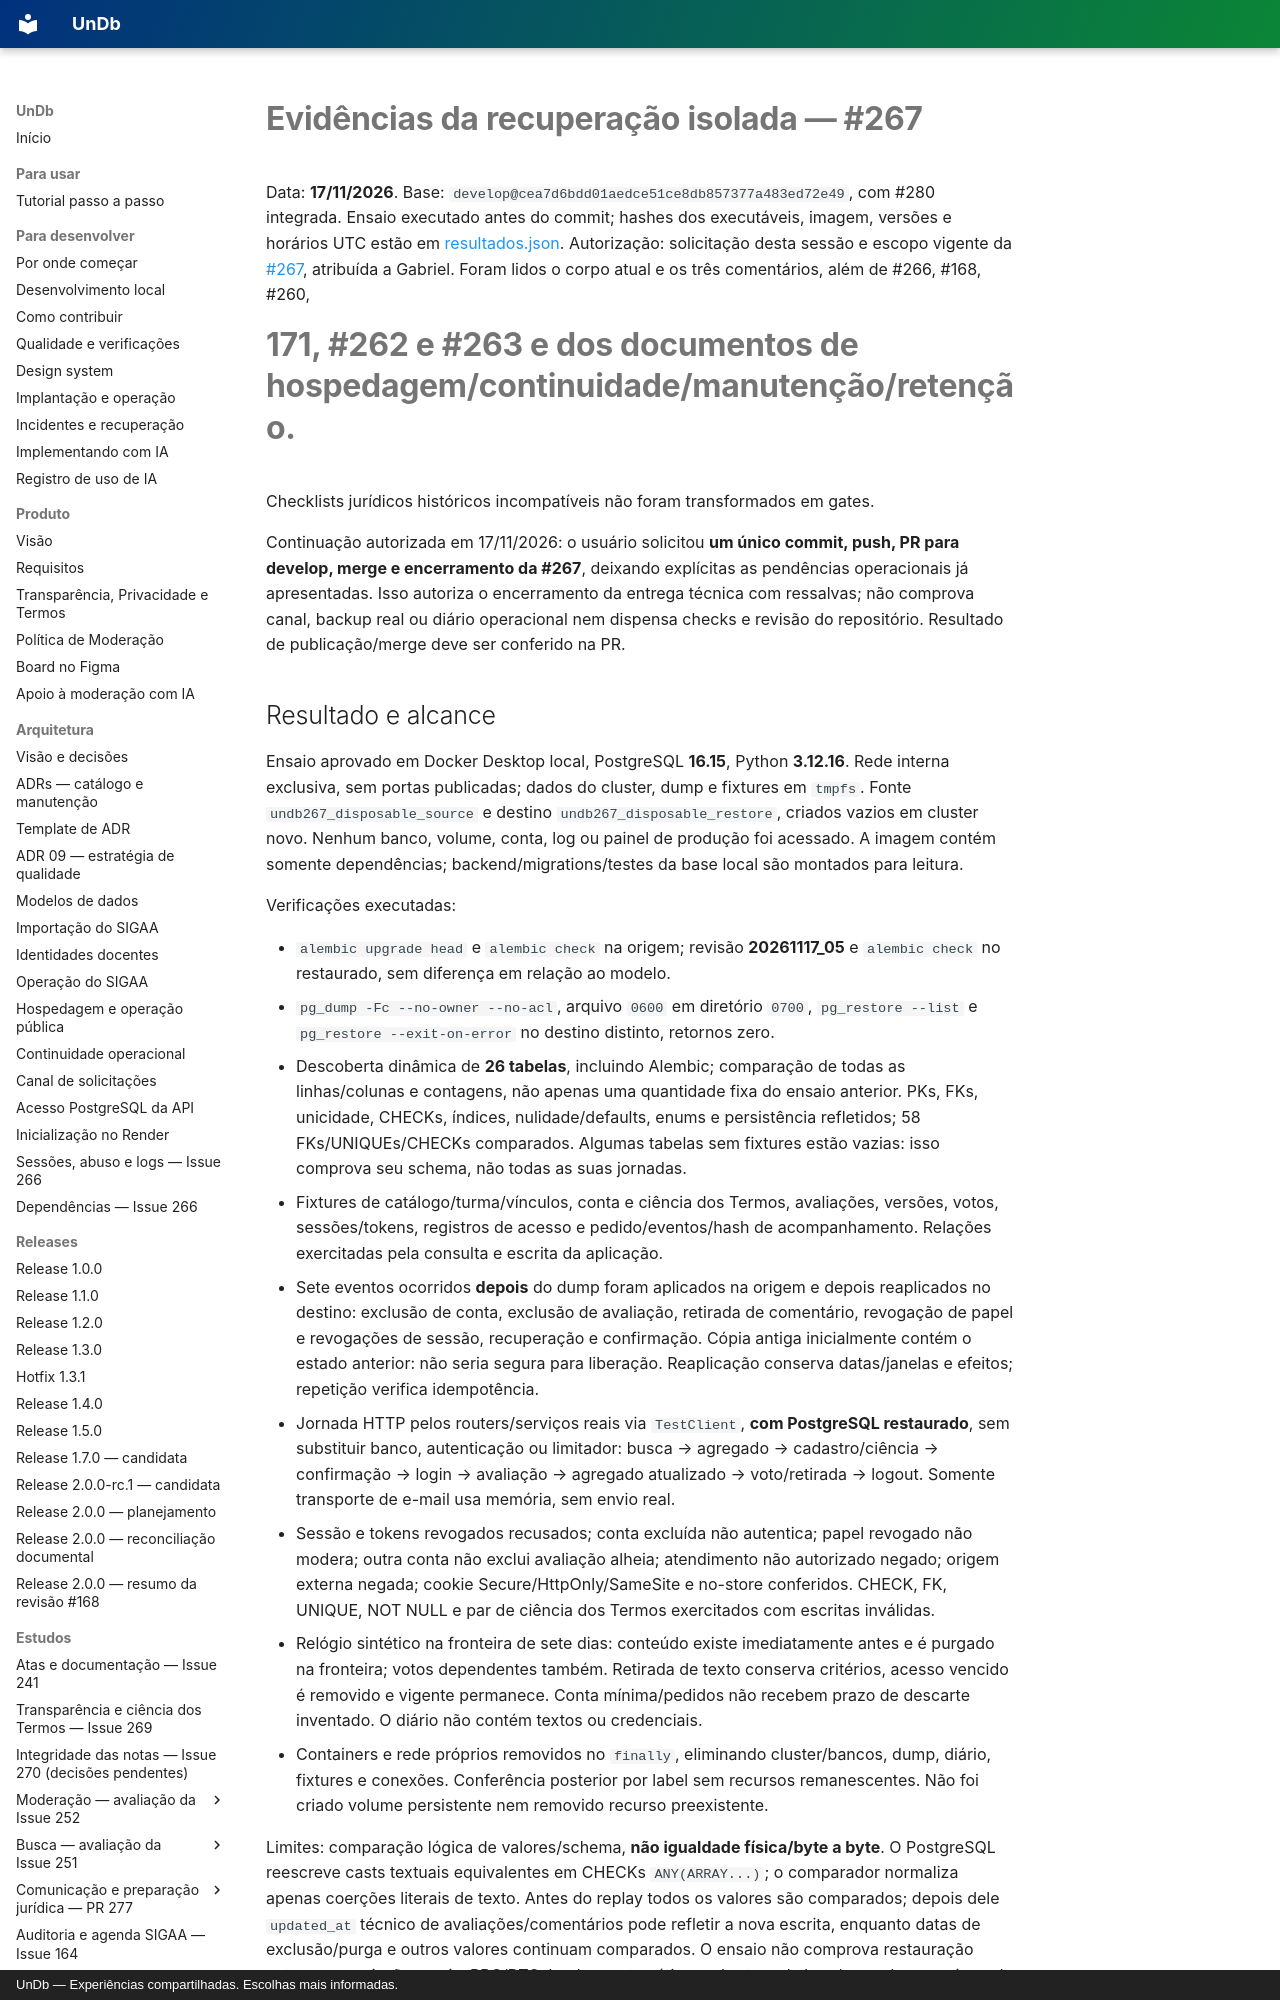

repository: unb-mds/2026-02-UnDb · page: seguranca/evidencias/issue-267/index.html · generator: mkdocs · copyright: UnDb — Experiências compartilhadas. Escolhas mais informadas.

# Evidências da recuperação isolada — #267

Data: **17/11/2026**. Base: `develop@cea7d6bdd01aedce51ce8db857377a483ed72e49`,
com #280 integrada. Ensaio executado antes do commit; hashes dos executáveis,
imagem, versões e horários UTC estão em [resultados.json](resultados.json).
Autorização: solicitação desta sessão e escopo vigente da
[#267](https://github.com/unb-mds/2026-02-UnDb/issues/267), atribuída a Gabriel.
Foram lidos o corpo atual e os três comentários, além de #266, #168, #260,
#171, #262 e #263 e dos documentos de hospedagem/continuidade/manutenção/retenção.
Checklists jurídicos históricos incompatíveis não foram transformados em gates.

Continuação autorizada em 17/11/2026: o usuário solicitou **um único commit, push,
PR para develop, merge e encerramento da #267**, deixando explícitas as pendências
operacionais já apresentadas. Isso autoriza o encerramento da entrega técnica com
ressalvas; não comprova canal, backup real ou diário operacional nem dispensa checks
e revisão do repositório. Resultado de publicação/merge deve ser conferido na PR.

## Resultado e alcance

Ensaio aprovado em Docker Desktop local, PostgreSQL **16.15**, Python **3.12.16**.
Rede interna exclusiva, sem portas publicadas; dados do cluster, dump e fixtures
em `tmpfs`. Fonte `undb267_disposable_source` e destino
`undb267_disposable_restore`, criados vazios em cluster novo. Nenhum banco, volume,
conta, log ou painel de produção foi acessado. A imagem contém somente dependências;
backend/migrations/testes da base local são montados para leitura.

Verificações executadas:

- `alembic upgrade head` e `alembic check` na origem; revisão **20261117_05**
  e `alembic check` no restaurado, sem diferença em relação ao modelo.
- `pg_dump -Fc --no-owner --no-acl`, arquivo `0600` em diretório `0700`,
  `pg_restore --list` e `pg_restore --exit-on-error` no destino distinto, retornos zero.
- Descoberta dinâmica de **26 tabelas**, incluindo Alembic; comparação de todas
  as linhas/colunas e contagens, não apenas uma quantidade fixa do ensaio anterior.
  PKs, FKs, unicidade, CHECKs, índices, nulidade/defaults, enums e persistência
  refletidos; 58 FKs/UNIQUEs/CHECKs comparados. Algumas tabelas sem fixtures estão
  vazias: isso comprova seu schema, não todas as suas jornadas.
- Fixtures de catálogo/turma/vínculos, conta e ciência dos Termos, avaliações,
  versões, votos, sessões/tokens, registros de acesso e pedido/eventos/hash de
  acompanhamento. Relações exercitadas pela consulta e escrita da aplicação.
- Sete eventos ocorridos **depois** do dump foram aplicados na origem e depois
  reaplicados no destino: exclusão de conta, exclusão de avaliação, retirada de
  comentário, revogação de papel e revogações de sessão, recuperação e confirmação.
  Cópia antiga inicialmente contém o estado anterior: não seria segura para liberação.
  Reaplicação conserva datas/janelas e efeitos; repetição verifica idempotência.
- Jornada HTTP pelos routers/serviços reais via `TestClient`, **com PostgreSQL
  restaurado**, sem substituir banco, autenticação ou limitador: busca → agregado
  → cadastro/ciência → confirmação → login → avaliação → agregado atualizado →
  voto/retirada → logout. Somente transporte de e-mail usa memória, sem envio real.
- Sessão e tokens revogados recusados; conta excluída não autentica; papel revogado
  não modera; outra conta não exclui avaliação alheia; atendimento não autorizado
  negado; origem externa negada; cookie Secure/HttpOnly/SameSite e no-store conferidos.
  CHECK, FK, UNIQUE, NOT NULL e par de ciência dos Termos exercitados com escritas inválidas.
- Relógio sintético na fronteira de sete dias: conteúdo existe imediatamente antes
  e é purgado na fronteira; votos dependentes também. Retirada de texto conserva
  critérios, acesso vencido é removido e vigente permanece. Conta mínima/pedidos
  não recebem prazo de descarte inventado. O diário não contém textos ou credenciais.
- Containers e rede próprios removidos no `finally`, eliminando cluster/bancos,
  dump, diário, fixtures e conexões. Conferência posterior por label sem recursos
  remanescentes. Não foi criado volume persistente nem removido recurso preexistente.

Limites: comparação lógica de valores/schema, **não igualdade física/byte a byte**.
O PostgreSQL reescreve casts textuais equivalentes em CHECKs `ANY(ARRAY...)`; o
comparador normaliza apenas coerções literais de texto. Antes do replay todos os
valores são comparados; depois dele `updated_at` técnico de avaliações/comentários
pode refletir a nova escrita, enquanto datas de exclusão/purga e outros valores
continuam comparados. O ensaio não comprova restauração externa, permissões reais,
RPO/RTO, backup automático, cobertura de logs/provedores ou jornada de navegador
com o banco restaurado. Não abre o canal de titulares nem autoriza publicar a cópia.
